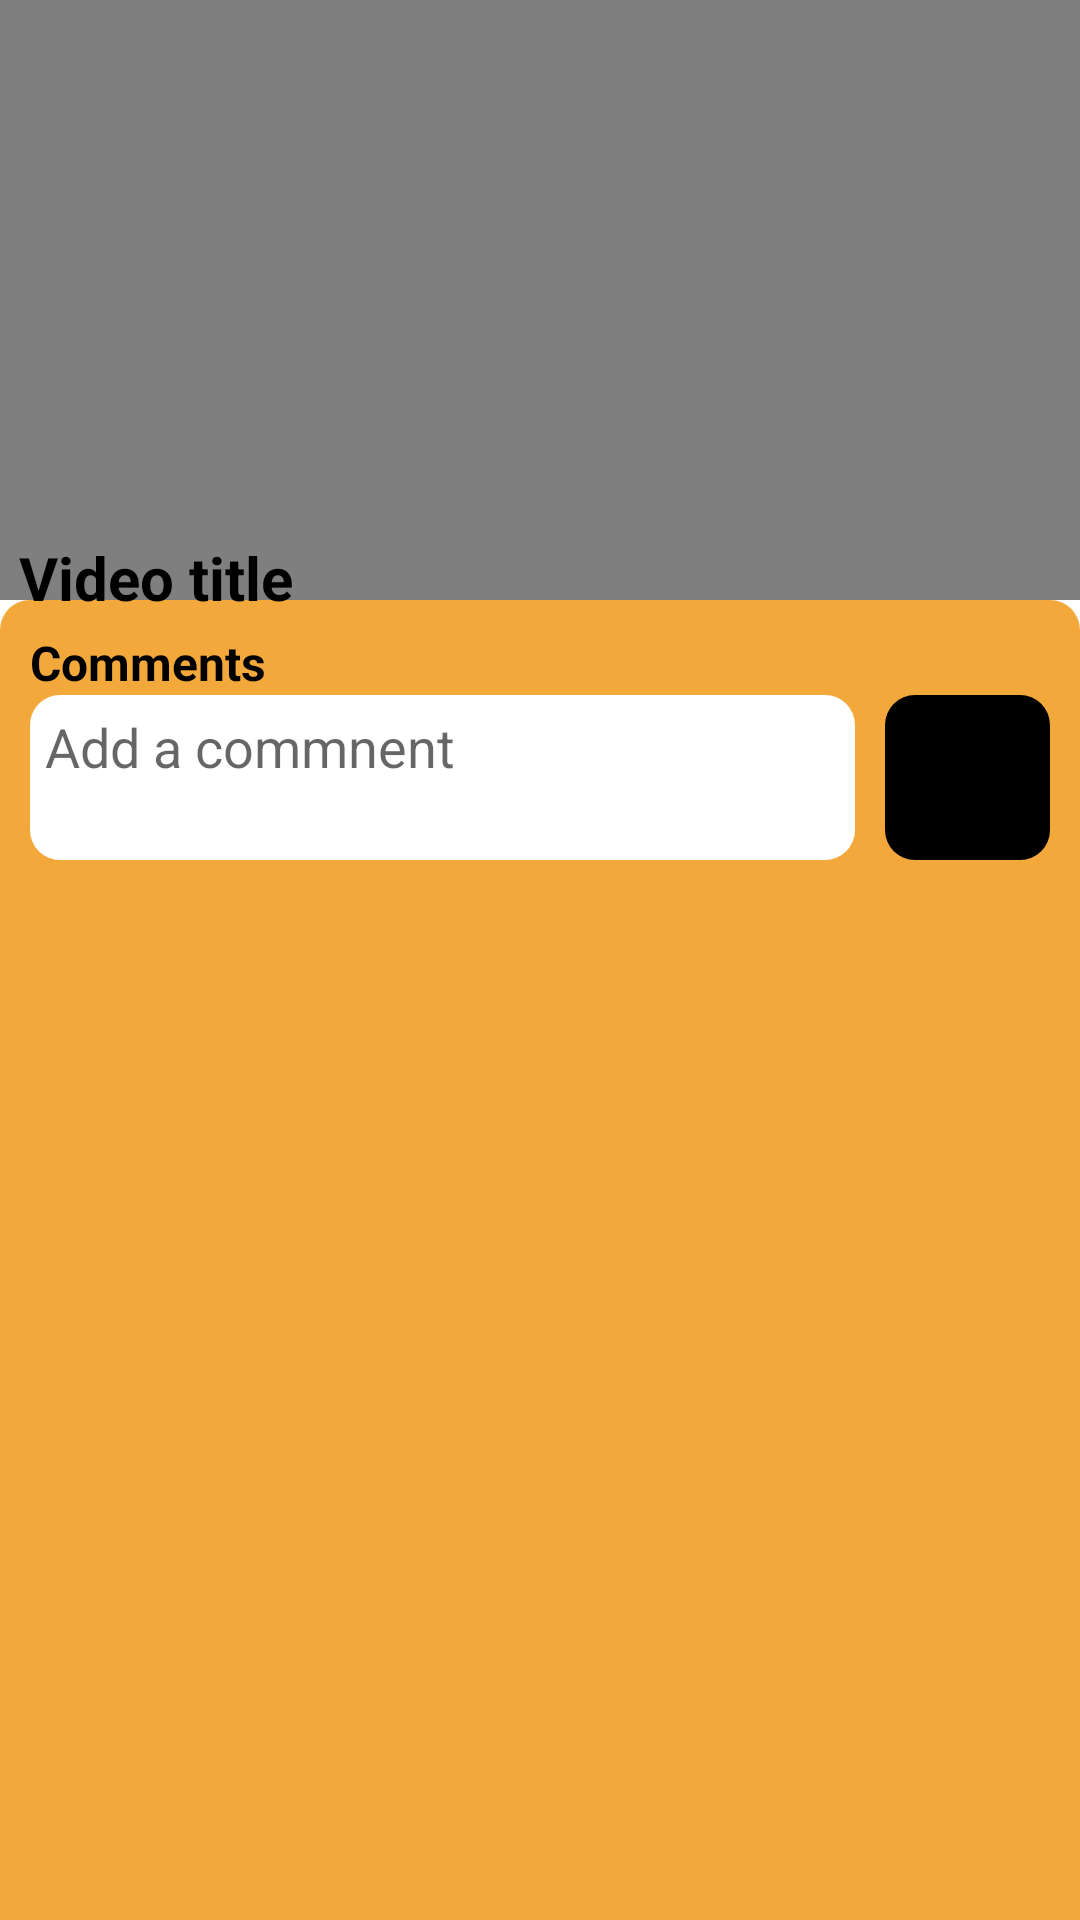

The Android layout XML behind this screen, and the referenced resources:
<!-- AndroidManifest.xml: application theme Theme.FunOlympic -->
<!-- res/layout/activity_broad_cast.xml -->
<?xml version="1.0" encoding="utf-8"?>
<androidx.constraintlayout.widget.ConstraintLayout xmlns:android="http://schemas.android.com/apk/res/android"
    xmlns:app="http://schemas.android.com/apk/res-auto"
    xmlns:tools="http://schemas.android.com/tools"
    android:layout_width="match_parent"
    android:layout_height="match_parent"
    android:background="?attr/colorSecondary"
    tools:context=".BroadCast">

    <LinearLayout
        android:id="@+id/linearLayout4"
        android:layout_width="match_parent"
        android:layout_height="50dp"
        android:orientation="horizontal"
        android:paddingLeft="10dp"
        app:layout_constraintBottom_toBottomOf="parent"
        app:layout_constraintEnd_toEndOf="parent"
        app:layout_constraintHorizontal_bias="0.0"
        app:layout_constraintStart_toStartOf="parent"
        app:layout_constraintTop_toTopOf="parent"
        app:layout_constraintVertical_bias="0.357">

        <ScrollView
            android:layout_width="match_parent"
            android:layout_height="match_parent">

            <TextView
                android:id="@+id/videoDescB"
                android:layout_width="388dp"
                android:layout_height="match_parent"
                android:text="Video description"
                android:textColor="?attr/colorAccent" />
        </ScrollView>


    </LinearLayout>

    <LinearLayout
        android:id="@+id/linearLayout3"
        android:layout_width="match_parent"
        android:layout_height="440dp"
        android:background="@drawable/form_container"
        android:orientation="vertical"
        android:paddingStart="10dp"
        android:paddingTop="10dp"
        android:paddingRight="10dp"
        app:layout_constraintBottom_toBottomOf="parent"
        app:layout_constraintEnd_toEndOf="parent"
        app:layout_constraintHorizontal_bias="0.0"
        app:layout_constraintStart_toStartOf="parent"
        app:layout_constraintTop_toTopOf="parent"
        app:layout_constraintVertical_bias="1.0">

        <LinearLayout
            android:layout_width="match_parent"
            android:layout_height="wrap_content">

            <TextView
                android:layout_width="wrap_content"
                android:layout_height="wrap_content"
                android:text="Comments"
                android:textColor="?attr/colorAccent"
                android:textSize="16sp"
                android:textStyle="bold" />

        </LinearLayout>

        <LinearLayout
            android:layout_width="match_parent"
            android:layout_height="wrap_content"
            android:orientation="horizontal">

            <EditText
                android:id="@+id/editTextTextComB"
                android:layout_width="275dp"
                android:layout_height="55dp"
                android:background="@drawable/edit_text"
                android:ems="10"
                android:gravity="start|top"
                android:hint="Add a commnent"
                android:inputType="textMultiLine"
                android:maxHeight="55dp"
                android:padding="5dp" />

            <ImageButton
                android:id="@+id/imageButtonComB"
                android:layout_width="106dp"
                android:layout_height="match_parent"
                android:layout_marginLeft="10dp"
                android:layout_weight="1"
                android:background="@drawable/default_button"
                app:srcCompat="@drawable/ic_baseline_send_24" />

        </LinearLayout>

        <LinearLayout
            android:layout_width="match_parent"
            android:layout_height="wrap_content"
            android:orientation="horizontal"
            android:paddingTop="10dp">

            <androidx.recyclerview.widget.RecyclerView
                android:id="@+id/commentRecyclerView"
                android:layout_width="match_parent"
                android:layout_height="340dp"
                app:layout_constraintBottom_toBottomOf="parent"
                app:layout_constraintEnd_toEndOf="parent"
                app:layout_constraintHorizontal_bias="0.0"
                app:layout_constraintStart_toStartOf="parent"
                app:layout_constraintTop_toTopOf="parent"
                app:layout_constraintVertical_bias="1.0" />

        </LinearLayout>

    </LinearLayout>

    <FrameLayout
        android:id="@+id/videoFrameLayout"
        android:layout_width="match_parent"
        android:foregroundGravity="center"
        android:layout_height="200dp"
        app:layout_constraintBottom_toBottomOf="parent"
        app:layout_constraintEnd_toEndOf="parent"
        app:layout_constraintHorizontal_bias="1.0"
        app:layout_constraintStart_toStartOf="parent"
        android:background="@color/black"
        app:layout_constraintTop_toTopOf="parent"
        app:layout_constraintVertical_bias="0.0">

        <VideoView
            android:layout_gravity="center"
            android:foregroundGravity="center"
            android:id="@+id/videoViewBroadCast"
            android:layout_width="match_parent"
            android:layout_height="match_parent"
            app:layout_constraintBottom_toBottomOf="parent"
            app:layout_constraintEnd_toEndOf="parent"
            app:layout_constraintHorizontal_bias="0.0"
            app:layout_constraintStart_toStartOf="parent"
            app:layout_constraintTop_toTopOf="parent"
            app:layout_constraintVertical_bias="0.0" />

    </FrameLayout>

    <androidx.constraintlayout.widget.ConstraintLayout
        android:layout_width="match_parent"
        android:layout_height="40dp"
        app:layout_constraintBottom_toBottomOf="parent"
        app:layout_constraintEnd_toEndOf="parent"
        app:layout_constraintHorizontal_bias="0.0"
        app:layout_constraintStart_toStartOf="parent"
        app:layout_constraintTop_toTopOf="parent"
        app:layout_constraintVertical_bias="0.293">

        <ImageView
            android:id="@+id/imageViewBrOptions"
            android:layout_width="33dp"
            android:layout_height="29dp"
            android:layout_gravity="end"
            android:foregroundGravity="right"
            app:layout_constraintBottom_toBottomOf="parent"
            app:layout_constraintEnd_toEndOf="parent"
            app:layout_constraintHorizontal_bias="0.992"
            app:layout_constraintStart_toStartOf="parent"
            app:layout_constraintTop_toTopOf="parent"
            app:layout_constraintVertical_bias="0.09"
            app:srcCompat="@drawable/ic_baseline_more_vert_24" />

        <TextView
            android:id="@+id/videoTitleB"
            android:layout_width="wrap_content"
            android:layout_height="wrap_content"
            android:text="Video title"
            android:textColor="?attr/colorAccent"
            android:textSize="20sp"
            android:textStyle="bold"
            app:layout_constraintBottom_toBottomOf="parent"
            app:layout_constraintEnd_toEndOf="parent"
            app:layout_constraintHorizontal_bias="0.024"
            app:layout_constraintStart_toStartOf="parent"
            app:layout_constraintTop_toTopOf="parent"
            app:layout_constraintVertical_bias="0.25" />
    </androidx.constraintlayout.widget.ConstraintLayout>

</androidx.constraintlayout.widget.ConstraintLayout>
<!-- resources referenced by this layout -->
<resources>
  <color name="black">#FF000000</color>
  <!-- drawable default_button (drawable-v24) -->
  <?xml version="1.0" encoding="utf-8"?>
  <selector xmlns:android="http://schemas.android.com/apk/res/android">
      <item>
          <shape android:shape="rectangle">
              <solid android:color="@color/olympics_black"/>
              <corners android:radius="10dp"/>
          </shape>
      </item>
  </selector>
  <!-- drawable edit_text (drawable) -->
  <?xml version="1.0" encoding="utf-8"?>
  <selector xmlns:android="http://schemas.android.com/apk/res/android">
      <item>
          <shape android:shape="rectangle">
              <solid android:color="?attr/colorOnBackground"/>
              <corners android:radius="10dp"/>
          </shape>
      </item>
  </selector>
  <!-- drawable form_container (drawable-v24) -->
  <?xml version="1.0" encoding="utf-8"?>
  <selector xmlns:android="http://schemas.android.com/apk/res/android">
      <item>
          <shape android:shape="rectangle">
              <corners android:topLeftRadius="10dp" android:topRightRadius="10dp"/>
              <solid android:color="?attr/colorSecondaryVariant"/>
          </shape>
      </item>
  </selector>
  <style name="Theme.FunOlympic" parent="Theme.AppCompat.DayNight.DarkActionBar">
          
          <item name="colorPrimary">@color/white</item>
          <item name="colorPrimaryVariant">?attr/colorPrimary</item>
          <item name="colorOnPrimary">@color/white</item>
          
          <item name="colorSecondary">@color/white</item>
          <item name="colorOnBackground">@color/white</item>
          <item name="colorSecondaryVariant">@color/olympics_orange</item>
          <item name="colorOnSecondary">@color/olympics_orange</item>
          
          <item name="android:statusBarColor">?attr/colorPrimary</item>
          <item name="android:windowLightStatusBar" tools:targetApi="m">?attr/colorPrimary</item>
          
          <item name="colorAccent">@color/black</item>
      </style>
  <color name="olympics_black">#000000</color>
  <color name="white">#FFFFFFFF</color>
  <color name="olympics_orange">#F3A83C</color>
</resources>
